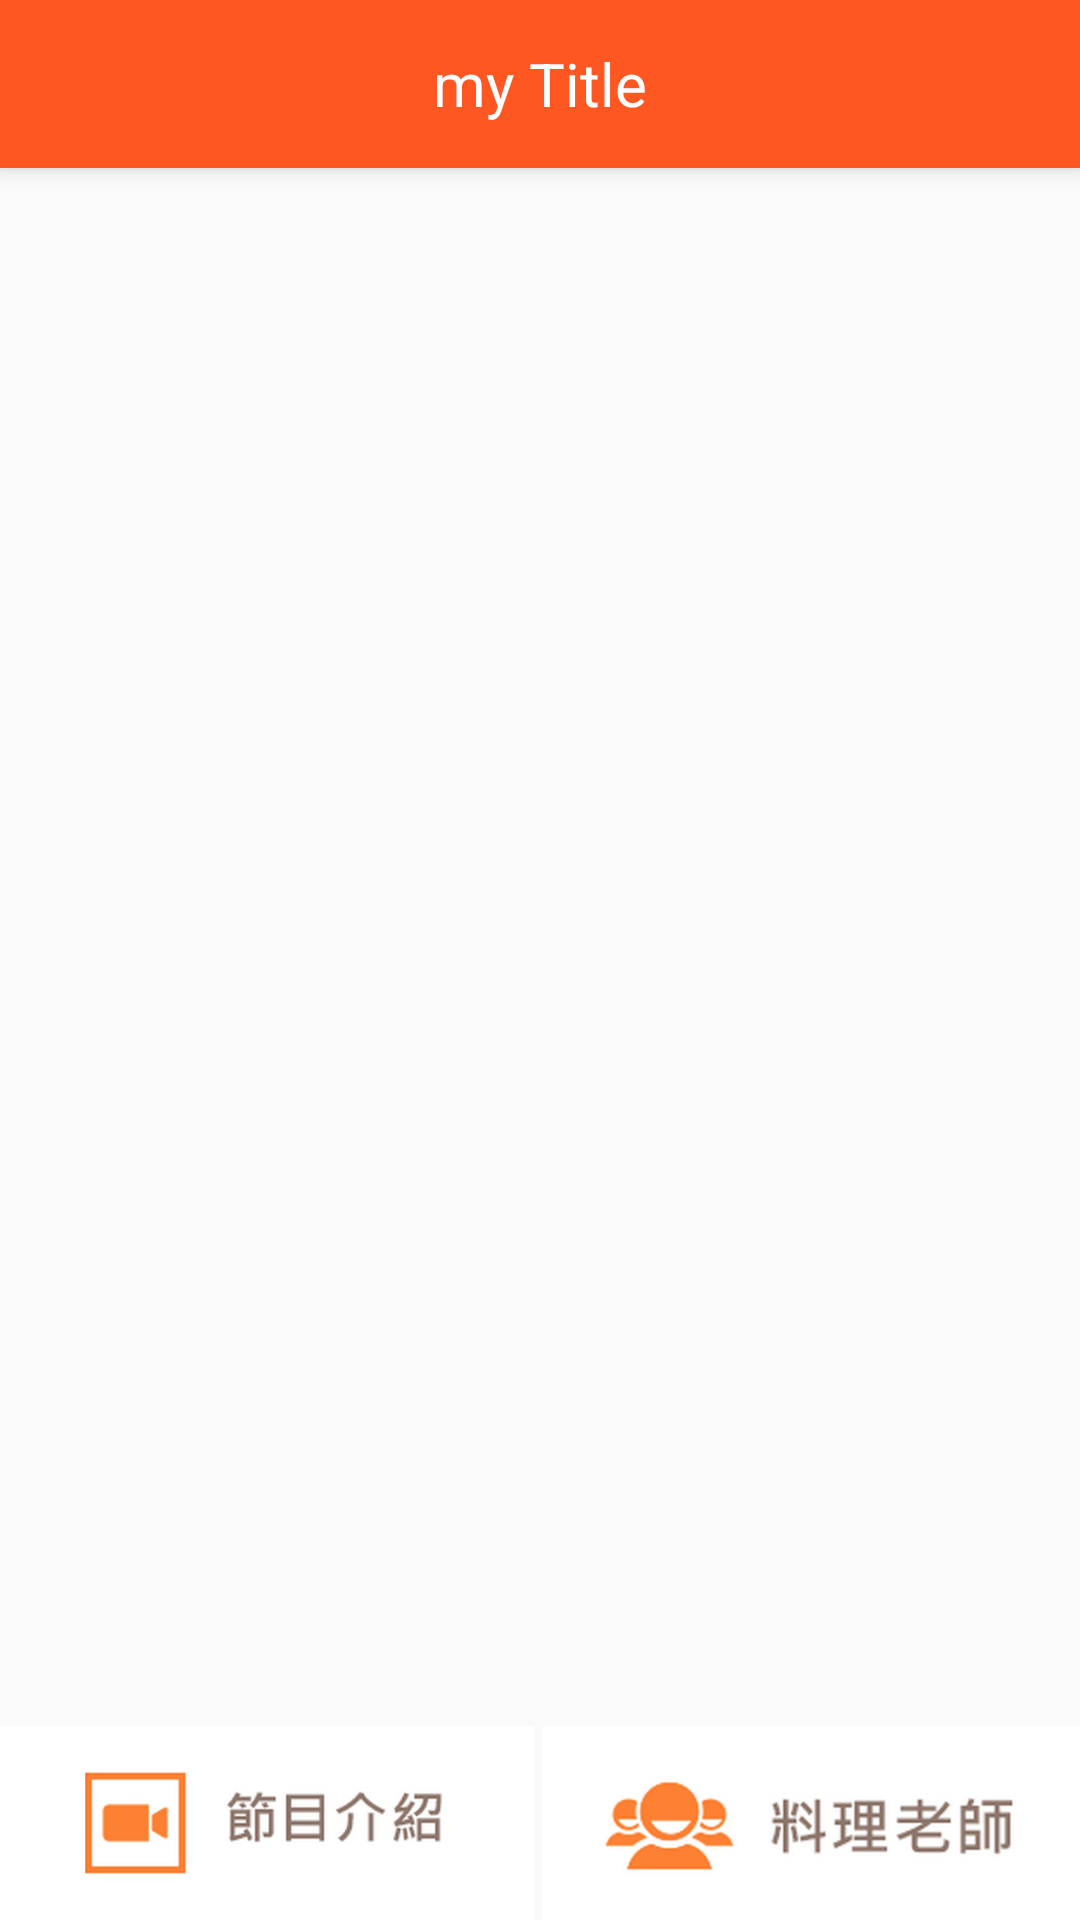

Produce the Android XML layout that renders to this screen, including the resource entries it uses.
<!-- AndroidManifest.xml: application theme AppTheme -->
<!-- res/layout/activity_cook.xml -->
<RelativeLayout xmlns:android="http://schemas.android.com/apk/res/android"
    xmlns:tools="http://schemas.android.com/tools"
    android:layout_width="match_parent"
    android:layout_height="match_parent"
    tools:context="com.giantcroissant.android_7funs.CookInfoActivity">

    <include
        android:id="@+id/cook_tool_bar"
        layout="@layout/tool_bar"
        ></include>

    <LinearLayout
        android:orientation="vertical"
        android:layout_width="match_parent"
        android:layout_height="match_parent"
        android:layout_below="@+id/cook_tool_bar">

        <view
            android:layout_width="match_parent"
            android:layout_height="match_parent"
            class="android.support.v4.view.ViewPager"
            android:id="@+id/cookPager"
            android:layout_below="@+id/show_and_cook_tool_bar"
            android:layout_centerHorizontal="true"
            android:layout_above="@+id/linearLayout"
            android:layout_weight="1" />

        <LinearLayout
            android:orientation="horizontal"
            android:layout_width="match_parent"
            android:layout_height="match_parent"
            android:layout_alignParentBottom="true"
            android:id="@+id/linearLayout"
            android:layout_weight="8">

            <ImageButton
                android:layout_width="match_parent"
                android:layout_height="match_parent"
                android:id="@+id/show_Info_button"
                android:layout_weight="1"
                android:scaleType="centerInside"
                android:background="@color/White"
                android:layout_marginRight="2dp"
                android:src="@drawable/showinfo"
                android:padding="15dp"
                android:clickable="true"
                android:onClick="onClick" />

            <ImageButton
                android:layout_width="match_parent"
                android:layout_height="match_parent"
                android:id="@+id/cook_info_button"
                android:layout_weight="1"
                android:scaleType="centerInside"
                android:background="@color/White"
                android:layout_marginLeft="1dp"
                android:src="@drawable/cookinfo"
                android:paddingLeft="15dp"
                android:paddingTop="15dp"
                android:paddingRight="15dp"
                android:paddingBottom="15dp"
                android:clickable="true"
                android:onClick="onClick" />
        </LinearLayout>

    </LinearLayout>

</RelativeLayout>
<!-- res/layout/tool_bar.xml (included above) -->
<?xml version="1.0" encoding="utf-8"?>
<android.support.v7.widget.Toolbar
    xmlns:android="http://schemas.android.com/apk/res/android"
    android:layout_width="match_parent"
    android:layout_height="wrap_content"
    android:background="@color/ColorPrimary"
    android:elevation="4dp"
    >

    <TextView
        android:layout_width="wrap_content"
        android:layout_height="wrap_content"
        android:layout_gravity="center"
        android:text="my Title"
        android:textColor="#ffffff"
        android:id="@+id/tool_bar_title"
        android:textSize="20dp"
        android:maxLines="1"
        android:minLines="1" />

</android.support.v7.widget.Toolbar>
<!-- resources referenced by this layout -->
<resources>
  <color name="ColorPrimary">#FF5722</color>
  <color name="White">#FFFFFF</color>
  <!-- drawable cookinfo: png bitmap (drawable, 38995 bytes) -->
  <!-- drawable showinfo: png bitmap (drawable, 28336 bytes) -->
  <style name="AppTheme" parent="Theme.AppCompat.Light.NoActionBar">
  
          <item name="colorPrimary">@color/ColorPrimary</item>
          <item name="colorPrimaryDark">@color/ColorPrimaryDark</item>
          <item name="android:textColorPrimary">@color/White</item>
          <item name="android:titleTextStyle">@style/ActionBarTitle</item>
          
      </style>
  <color name="ColorPrimaryDark">#E64A19</color>
  <style name="ActionBarTitle" parent="android:style/TextAppearance.Holo.Widget.ActionBar.Title">
          <item name="android:textSize">18sp</item>
          <item name="android:layout_gravity">center_horizontal</item>   
      </style>
</resources>
